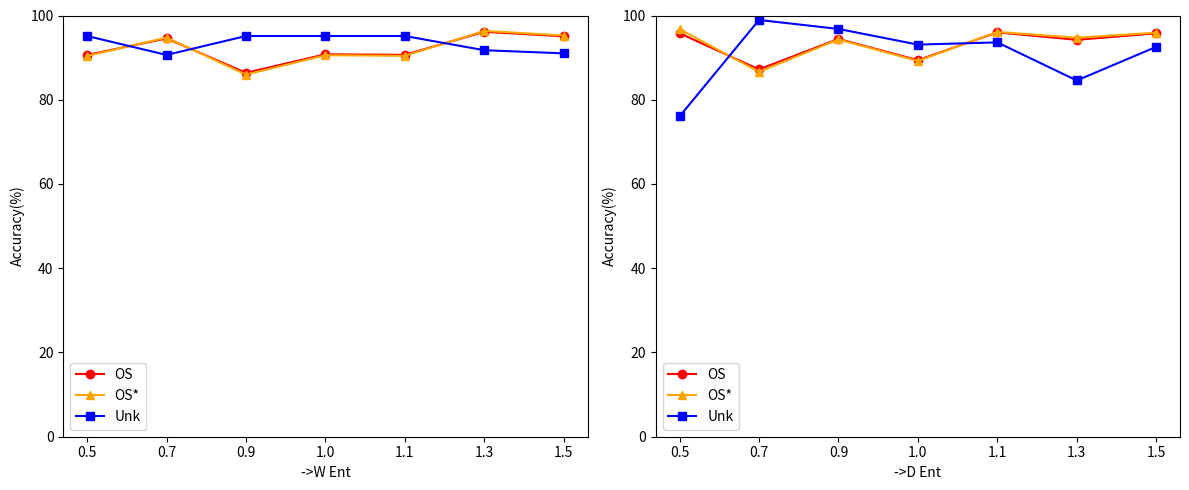

Generate this figure with matplotlib:
import matplotlib.pyplot as plt
import numpy as np


def drawDataLine(x_data,y_data,x_label):
    data_num=len(y_data)
    
    fig, axes = plt.subplots(1,data_num, figsize=(12, 5))

    # 生成均匀分布的X轴数据
    x = np.arange(len(x_data))

    for i in range(data_num):
    # 图 (a) A -> D\
        print(y_data[0][0])
        axes[i].plot(x, y_data[i][0], marker='o', color='red', label='OS')
        axes[i].plot(x, y_data[i][1], marker='^', color='orange', label='OS*')
        axes[i].plot(x, y_data[i][2], marker='s', color='blue', label='Unk') # 增加unk
        axes[i].set_xlabel(x_label[i])
        axes[i].set_ylabel('Accuracy(%)')
        axes[i].set_ylim(0, 100)
        axes[i].legend()
        # 设置自定义 x 轴刻度
        axes[i].set_xticks(x)
        axes[i].set_xticklabels(x_data)
    
    # 调整布局，避免重叠
    plt.tight_layout()

    # 显示图表
    plt.show()

    # 保存图表
    plt.savefig('dl_ent_2Every_line_chart.png')

x_data = [0.5,0.7,0.9,1.0,1.1,1.3,1.5]

#webcam
y_data_1={
    0.5:(0.9064,0.9041,0.9513,0.92713),
    0.7:(0.9456,0.9476,0.9064,0.926529),
    0.9:(0.864,0.8597,0.9513,0.903165),
    1.0:(0.9079,0.9057,0.9513,0.927943),
    1.1:(0.9066,0.9043,0.9513,0.927218),
    1.3:(0.9613,0.9635,0.9176,0.939999),
    1.5:(0.9505,0.9525,0.9101,0.930835)
}

#dslr
y_data_2={
    0.5:(0.9578,0.9676,0.7606,0.85174,),
    0.7:(0.8721,0.8663,0.9894,0.923722,),
    0.9:(0.9444,0.9432,0.9681,0.955494,),
    1.0:(0.894,0.8921,0.9309,0.911075,),
    1.1:(0.9599,0.9611,0.9362,0.948485,),
    1.3:(0.9423,0.9472,0.8457,0.893586,),
    1.5:(0.9576,0.9592,0.9255,0.942088,)
}

#amazon
y_data_3={
    0.5:(0.2079,0.1689,0.9872,0.288459,),
    0.7:(0.3454,0.3142,0.9704,0.474692,),
    0.9:(0.6613,0.6531,0.8261,0.729467,),
    1.0:(0.4832,0.4592,0.9634,0.621923,),
    1.1:(0.2982,0.2639,0.9842,0.41621,),
    1.3:(0.3497,0.3177,0.9881,0.480862,),
    1.5:(0.1915,0.1522,0.9763,0.263387,)
}
def extract_data(y_data,x_data):
    # 提取数据
    os_values = [y_data[d][0] for d in x_data]
    os_star_values = [y_data[d][1] for d in x_data]
    unk_values = [y_data[d][2] for d in x_data]
    HOS= [y_data[d][3] for d in x_data]

    # 转换为百分比
    os = [val * 100 for val in os_values]
    os_star  = [val * 100 for val in os_star_values]
    unk  = [val * 100 for val in unk_values]
    HOS  = [val * 100 for val in unk_values]
    
    return [os ,os_star,unk,HOS]
# print(y_data[0.5])
y_data_1=extract_data(y_data_1,x_data)
y_data_2=extract_data(y_data_2,x_data)
y_data_3=extract_data(y_data_3,x_data)

# drawDataLine(x_data,[y_data_1,y_data_2,y_data_3],["->W Ent","->D Ent","->A Ent"])
drawDataLine(x_data,[y_data_1,y_data_2],["->W Ent","->D Ent"])
